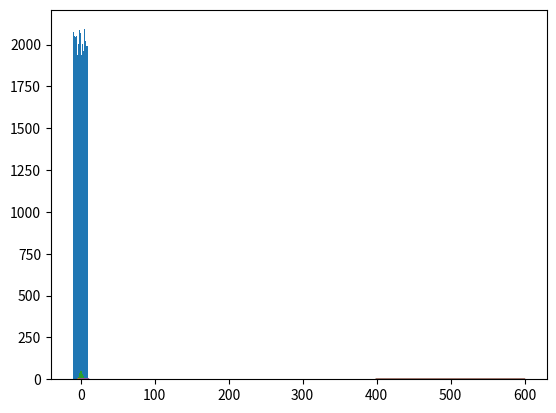

The matplotlib source for this figure:

# coding: utf-8

# # Uniform Distribution 

# In[1]:


import numpy as np
import matplotlib.pyplot as plt

values = np.random.uniform(-10.0, 10.0 , 100000)
plt.hist(values, 50)
plt.show()


# # Normal / Gaussian

# #visualize Probality density function

# In[4]:


from scipy.stats import norm
import matplotlib.pyplot as plt

x = np.arange(-3,3,0.001)
plt.plot(x , norm.pdf(x))
plt.show()


#     #Generate some random number with normal distruction . "mu" is the desired mean , sigma is the standard deviation

# In[6]:


import numpy as np
import matplotlib.pyplot as plt

mu = 0.5
sigma = 2.0

values = np.random.normal(mu, sigma , 1000)
plt.hist(values , 50)
plt.show()


# #Exponential PDF / "Power Law"

# In[7]:


from scipy.stats import expon
import matplotlib.pyplot as plt

x = np.arange(0,10,0.001)
plt.plot(x , expon.pdf(x))
plt.show()


# #Binomial Probability Mass function

# In[8]:


from scipy.stats import binom
import matplotlib.pyplot as plt

n , p = 10 , 0.5
x =  np.arange(0,10,0.001)
plt.plot(x ,binom.pmf(x,n,p) )
plt.show()

#Binomial Probability Mass function . It knowing proabity to increase percentage example Now I have 500 apples what is probablity of 550 apples
# In[12]:


from scipy.stats import poisson
import matplotlib.pyplot as plt

mu = 500
x = np.arange(400 , 600, 0.5)
plt.plot(x ,poisson.pmf(x, mu) )
plt.show()


# In[ ]:




